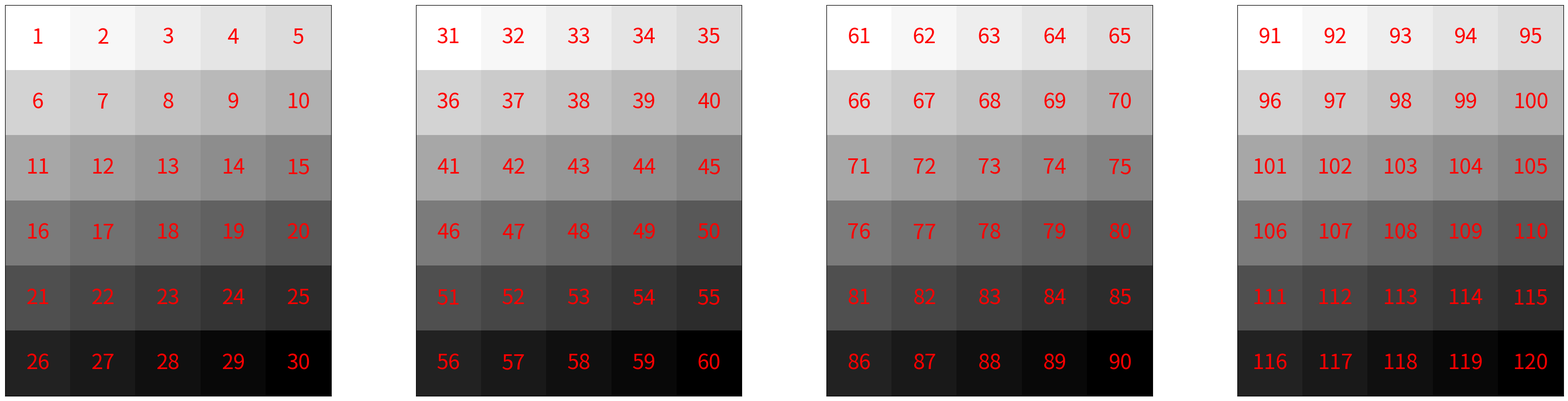

Source code (Python):
from random import random

import networkx as nx
import numpy as np
from matplotlib import pyplot as plt
import math


# class graph():


def create_ordering_array(n_slice_y, n_col_x, n_height_z):
    """
    Create ordering array for a 3D matrix of size n_slice_y x n_col_x x n_height_z.

    :param n_col_x:
    :param n_slice_y:
    :param n_height_z:
    :return:
    """
    flat_array = np.arange(1, n_slice_y * n_height_z * n_col_x + 1)
    # cost_array = flat_array.reshape(n_slice_y, n_col_x, n_height_z).transpose(0, 2, 1)

    order_array = flat_array.reshape(n_slice_y, n_col_x, n_height_z)

    return order_array


def assign_random_minus1_to_cost_matrix(cost):
    """
    Assigns a random element in each slice of cost to -1.

    Parameters:
        cost (ndarray): A 3-dimensional NumPy array of shape (nslice, nnode, ncol).

    Returns:
        ndarray: The updated cost array with one random element in each slice set to -1.
    """
    for i in range(cost.shape[0]): # iterate over slices
        for j in range(cost.shape[2]): # iterate over columns
            idx = random.randint(0, cost.shape[1]-1) # pick a random index
            cost[i, idx, j] = -1
    return cost


def plot_graph(cost_array):
    """
    Plot the order array as an image.

    :param cost_array:

    :return:
    """
    dim_slice, dim_node, dim_col = cost_array.shape

    # plot cost[0] as a 2D image
    nrows = math.ceil(dim_slice/4)
    figs, axs = plt.subplots(nrows=nrows, ncols=dim_slice, figsize=(dim_slice * 10, nrows * 10))

    count_ax=0
    for i in range(dim_slice):
        axs.flatten()[count_ax].imshow(cost_array[i], cmap=plt.cm.gray_r, interpolation='nearest')
        # show value in each cell of the matrix
        for x in range(cost_array[i].shape[0]):
            for y in range(cost_array[i].shape[1]):
                axs.flatten()[count_ax].text(y, x, '%.0f' % cost_array[i][x, y],
                                   horizontalalignment='center',
                                   verticalalignment='center',
                                   color='red',
                                   fontsize=30)
        axs.flatten()[count_ax].set_xticks([])
        axs.flatten()[count_ax].set_yticks([])
        count_ax += 1
        # ax.xlabel('columns')
        # ax.ylabel('')

    plt.show()


def build_graph_3d(n_height_z: int = 4,
                   n_width_x: int = 4,
                   n_depth_y: int = 1,
                   cost_matrix: np.ndarray or list = None):
    """

    :param n_height_z:
    :param n_width_x:
    :param n_depth_y:
    :param cost_matrix:

    :return:
    """
    # create zeroes matrix of size n_height x n_width x n_depth, and create a graph with n_height x n_width x n_depth nodes
    matrix = np.zeros((n_height_z, n_width_x, n_depth_y))

    # assign cost_matrix to matrix
    # for i in range(n_height):
    #     for j in range(n_width):
    #         for k in range(n_depth):
    #             matrix[i][j][k] = cost_matrix[i][j][k]

    matrix = cost_matrix


    # graph = nx.from_numpy_matrix(matrix)



    return matrix


# main function to run the program
if __name__ == '__main__':
    cost = create_ordering_array(4, 6, 5)
    print(cost)

    plot_graph(cost)
